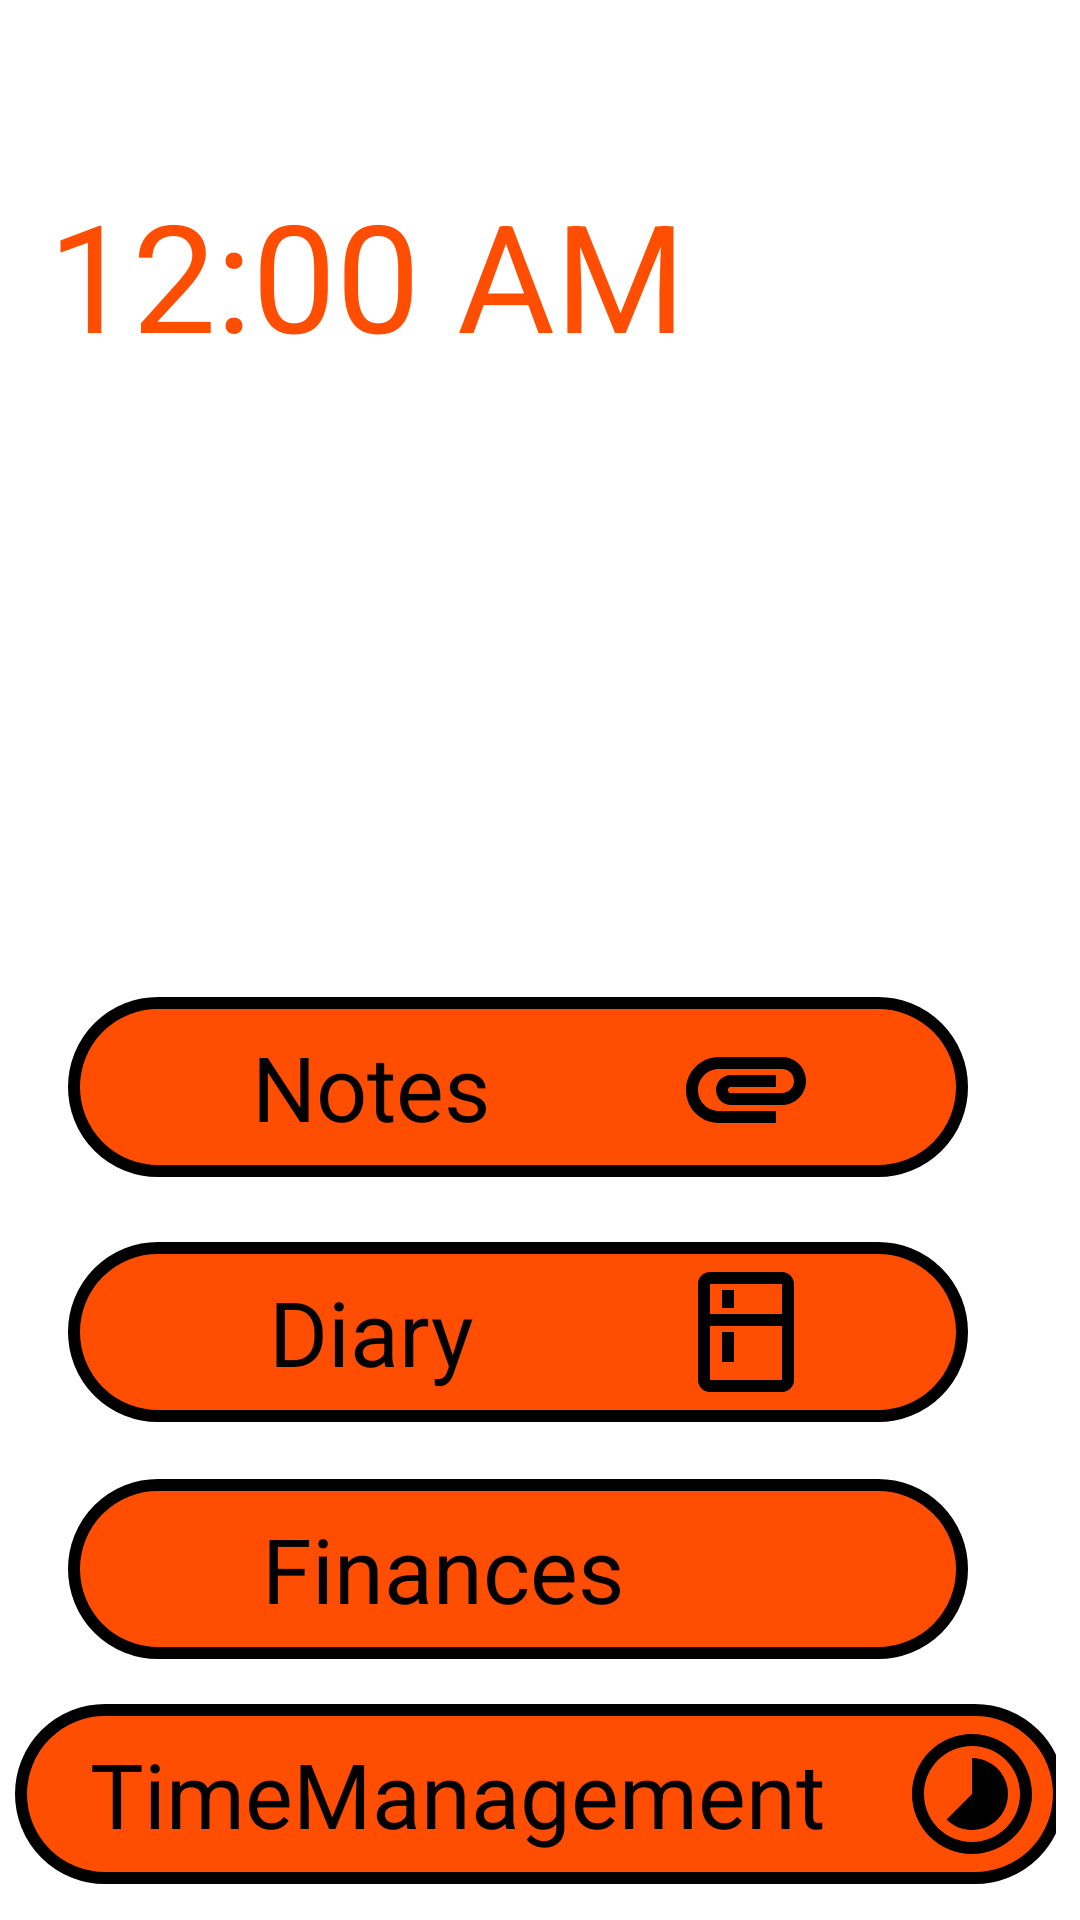

Layout XML and referenced resources for this Android screen:
<!-- AndroidManifest.xml: application theme MaterialAlertDialog.MaterialComponents.Title.Icon -->
<!-- res/layout/activity_main.xml -->
<?xml version="1.0" encoding="utf-8"?>
<androidx.constraintlayout.widget.ConstraintLayout xmlns:android="http://schemas.android.com/apk/res/android"
    xmlns:app="http://schemas.android.com/apk/res-auto"
    xmlns:tools="http://schemas.android.com/tools"
    android:layout_width="match_parent"
    android:layout_height="match_parent"
    tools:context=".MainActivity">

    <Button
        android:id="@+id/button"
        android:layout_width="300dp"
        android:layout_height="60dp"
        android:layout_marginStart="16dp"
        android:background="@drawable/fuckshape"
        android:drawableRight="@drawable/ic_attachment_black_notes"
        android:paddingEnd="50sp"
        android:gravity="center"
        android:text="Notes"
        android:textSize="30sp"
        app:layout_constraintBottom_toBottomOf="parent"
        app:layout_constraintEnd_toEndOf="parent"
        app:layout_constraintHorizontal_bias="0.234"
        app:layout_constraintStart_toStartOf="parent"
        app:layout_constraintTop_toTopOf="parent"
        app:layout_constraintVertical_bias="0.573" />

    <Button
        android:id="@+id/button2"
        android:layout_width="300dp"
        android:layout_height="60dp"
        android:layout_marginStart="16dp"
        android:layout_marginTop="8dp"
        android:background="@drawable/fuckshape"
        android:drawableRight="@drawable/ic_kitchen_black_diary"
        android:paddingEnd="50sp"
        android:gravity="center"
        android:text="Diary"
        android:textSize="30sp"
        app:layout_constraintBottom_toBottomOf="parent"
        app:layout_constraintEnd_toEndOf="parent"
        app:layout_constraintHorizontal_bias="0.234"
        app:layout_constraintStart_toStartOf="parent"
        app:layout_constraintTop_toTopOf="@id/button"
        app:layout_constraintVertical_bias="0.307" />

    <Button
        android:id="@+id/button3"
        android:layout_width="300dp"
        android:layout_height="60dp"
        android:layout_marginStart="16dp"
        android:layout_marginTop="8dp"
        android:background="@drawable/fuckshape"
        android:drawableRight="@drawable/ic_attach_money_black_finances"
        android:paddingEnd="50sp"
        android:gravity="center"
        android:text="Finances"
        android:textSize="30sp"
        app:layout_constraintBottom_toBottomOf="parent"
        app:layout_constraintEnd_toEndOf="parent"
        app:layout_constraintHorizontal_bias="0.234"
        app:layout_constraintStart_toStartOf="parent"
        app:layout_constraintTop_toTopOf="@id/button2"
        app:layout_constraintVertical_bias="0.449" />

    <Button
        android:id="@+id/button4"
        android:layout_width="350dp"
        android:layout_height="60dp"
        android:layout_marginStart="16dp"
        android:layout_marginTop="8dp"
        android:background="@drawable/fuckshape"
        android:drawableRight="@drawable/ic_timelapse_black_time"
        android:paddingEnd="7sp"
        android:gravity="center"
        android:text="TimeManagement"
        android:textSize="30sp"
        app:layout_constraintBottom_toBottomOf="parent"
        app:layout_constraintEnd_toEndOf="parent"
        app:layout_constraintStart_toStartOf="parent"
        app:layout_constraintTop_toTopOf="@id/button3"
        app:layout_constraintVertical_bias="0.850" />

    <DigitalClock
        android:id="@+id/SimpleTextClock"
        android:layout_width="300dp"
        android:layout_height="60dp"
        android:textColor="@color/colorAccent"
        android:textSize="50sp"
        app:layout_constraintBottom_toBottomOf="parent"
        app:layout_constraintEnd_toEndOf="parent"
        app:layout_constraintHorizontal_bias="0.365"
        app:layout_constraintStart_toStartOf="parent"
        app:layout_constraintTop_toTopOf="parent"
        app:layout_constraintVertical_bias="0.100" />
</androidx.constraintlayout.widget.ConstraintLayout>
<!-- resources referenced by this layout -->
<resources>
  <color name="colorAccent">#ff4d01</color>
  <!-- drawable fuckshape (drawable) -->
  <?xml version="1.0" encoding="utf-8"?>
  <shape android:shape="rectangle"
      xmlns:android="http://schemas.android.com/apk/res/android">
      <corners android:radius="30dp" />
      <solid android:color="@color/colorAccent" />
      <stroke android:color="@color/justblack" />
      <stroke android:width="4dp" />
  </shape>
  <!-- drawable ic_attachment_black_notes (drawable-v24) -->
  <vector android:height="48dp"
      android:viewportHeight="24.0"
      android:viewportWidth="24.0"
      android:width="48dp"
      xmlns:android="http://schemas.android.com/apk/res/android">
      <path
          android:fillColor="#FF000000"
          android:pathData="M2,12.5C2,9.46 4.46,7 7.5,7H18c2.21,0 4,1.79 4,4s-1.79,4 -4,4H9.5C8.12,15 7,13.88 7,12.5S8.12,10 9.5,10H17v2H9.41c-0.55,0 -0.55,1 0,1H18c1.1,0 2,-0.9 2,-2s-0.9,-2 -2,-2H7.5C5.57,9 4,10.57 4,12.5S5.57,16 7.5,16H17v2H7.5C4.46,18 2,15.54 2,12.5z" />
  </vector>
  <!-- drawable ic_kitchen_black_diary (drawable-v24) -->
  <vector android:height="48dp"
      android:viewportHeight="24.0"
      android:viewportWidth="24.0"
      android:width="48dp"
      xmlns:android="http://schemas.android.com/apk/res/android">
      <path
          android:fillColor="#FF000000"
          android:pathData="M18,2.01L6,2c-1.1,0 -2,0.89 -2,2v16c0,1.1 0.9,2 2,2h12c1.1,0 2,-0.9 2,-2L20,4c0,-1.11 -0.9,-1.99 -2,-1.99zM18,20L6,20v-9.02h12L18,20zM18,9L6,9L6,4h12v5zM8,5h2v3L8,8zM8,12h2v5L8,17z" />
  </vector>
  <!-- drawable ic_timelapse_black_time (drawable-v24) -->
  <vector android:height="48dp"
      android:viewportHeight="24.0"
      android:viewportWidth="24.0"
      android:width="48dp"
      xmlns:android="http://schemas.android.com/apk/res/android">
      <path
          android:fillColor="#FF000000"
          android:pathData="M16.24,7.76C15.07,6.59 13.54,6 12,6v6l-4.24,4.24c2.34,2.34 6.14,2.34 8.49,0 2.34,-2.34 2.34,-6.14 -0.01,-8.48zM12,2C6.48,2 2,6.48 2,12s4.48,10 10,10 10,-4.48 10,-10S17.52,2 12,2zM12,20c-4.42,0 -8,-3.58 -8,-8s3.58,-8 8,-8 8,3.58 8,8 -3.58,8 -8,8z" />
  </vector>
  <color name="justblack">#000001</color>
</resources>
